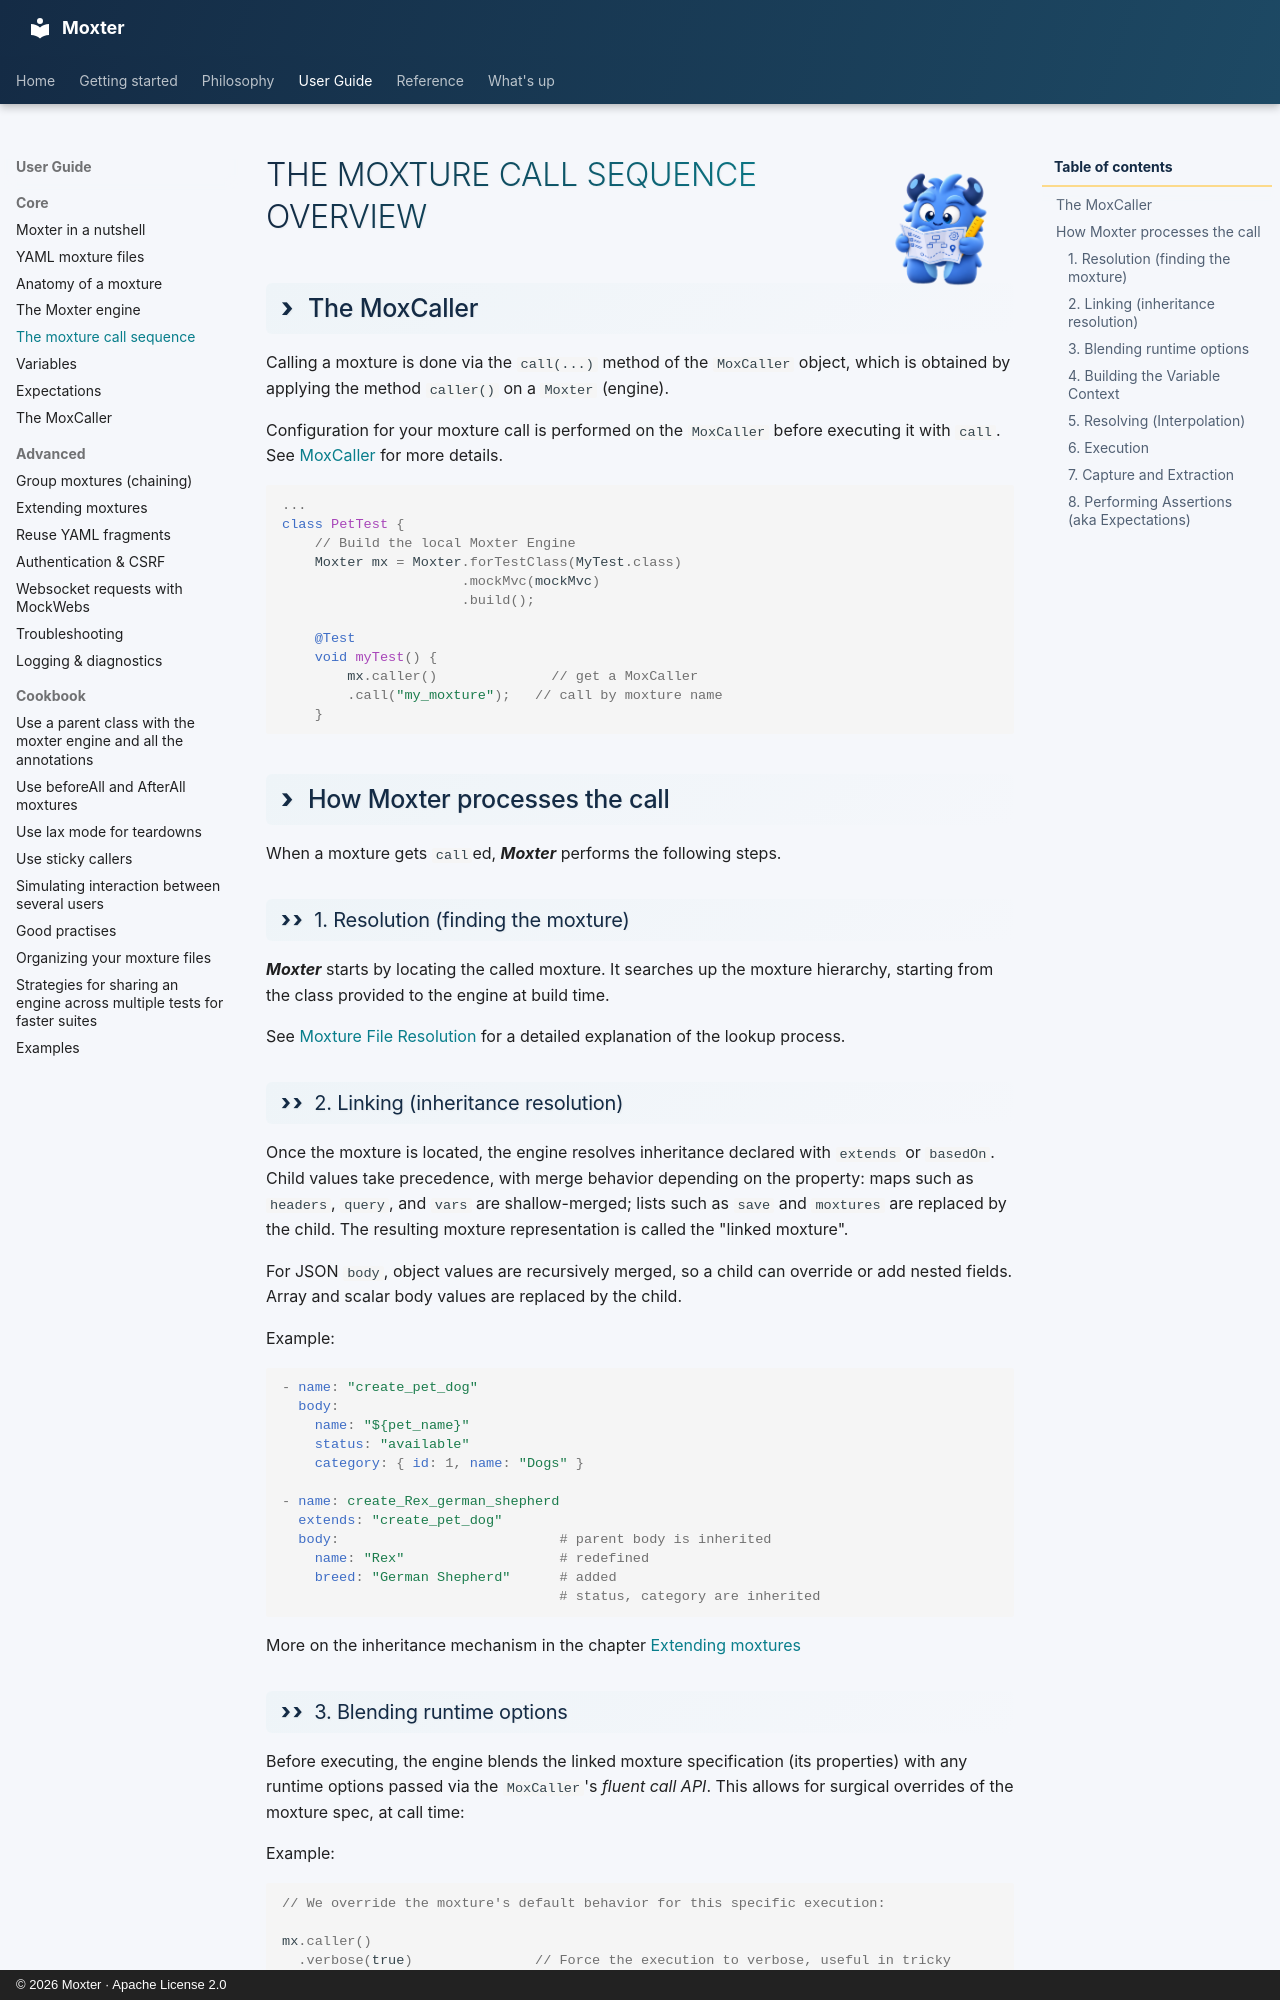

repository: franzhill/moxter · page: user_guide/call/index.html · generator: mkdocs · copyright: © 2026 Moxter · Apache License 2.0

<div class="moxter-userguide-title" markdown="1">
# ![](../../img/moxter_userguide.png)The Moxture call sequence overview
</div>

## The MoxCaller

Calling a moxture is done via the `call(...)` method of the `MoxCaller` object, which is obtained by applying the method `caller()` on a `Moxter` (engine).


Configuration for your moxture call is performed on the `MoxCaller` before executing it with `call`. See [MoxCaller](caller.md) for more details.



```java
...
class PetTest {
    // Build the local Moxter Engine
    Moxter mx = Moxter.forTestClass(MyTest.class)
                      .mockMvc(mockMvc)
                      .build();

    @Test
    void myTest() {
        mx.caller()              // get a MoxCaller
        .call("my_moxture");   // call by moxture name
    }
```

## How Moxter processes the call

When a moxture gets `call`ed, ***Moxter*** performs the following steps.

### 1. Resolution (finding the moxture)

***Moxter*** starts by locating the called moxture. It searches up the moxture hierarchy, starting from the class provided to the engine at build time.

See [Moxture File Resolution](../../user_guide/moxture/moxture_file.md) for a detailed explanation of the lookup process.

### 2. Linking (inheritance resolution)

Once the moxture is located, the engine resolves inheritance declared with `extends` or `basedOn`. Child values take precedence, with merge behavior depending on the property: maps such as `headers`, `query`, and `vars` are shallow-merged; lists such as `save` and `moxtures` are replaced by the child. The resulting moxture representation is called the "linked moxture".

For JSON `body`, object values are recursively merged, so a child can override or add nested fields. Array and scalar body values are replaced by the child.

Example:
```YAML
- name: "create_pet_dog"
  body:
    name: "${pet_name}"
    status: "available"
    category: { id: 1, name: "Dogs" }

- name: create_Rex_german_shepherd
  extends: "create_pet_dog"
  body:                           # parent body is inherited
    name: "Rex"                   # redefined
    breed: "German Shepherd"      # added
                                  # status, category are inherited
```

More on the inheritance mechanism in the chapter [Extending moxtures](../../user_guide/extending_moxtures.md)
